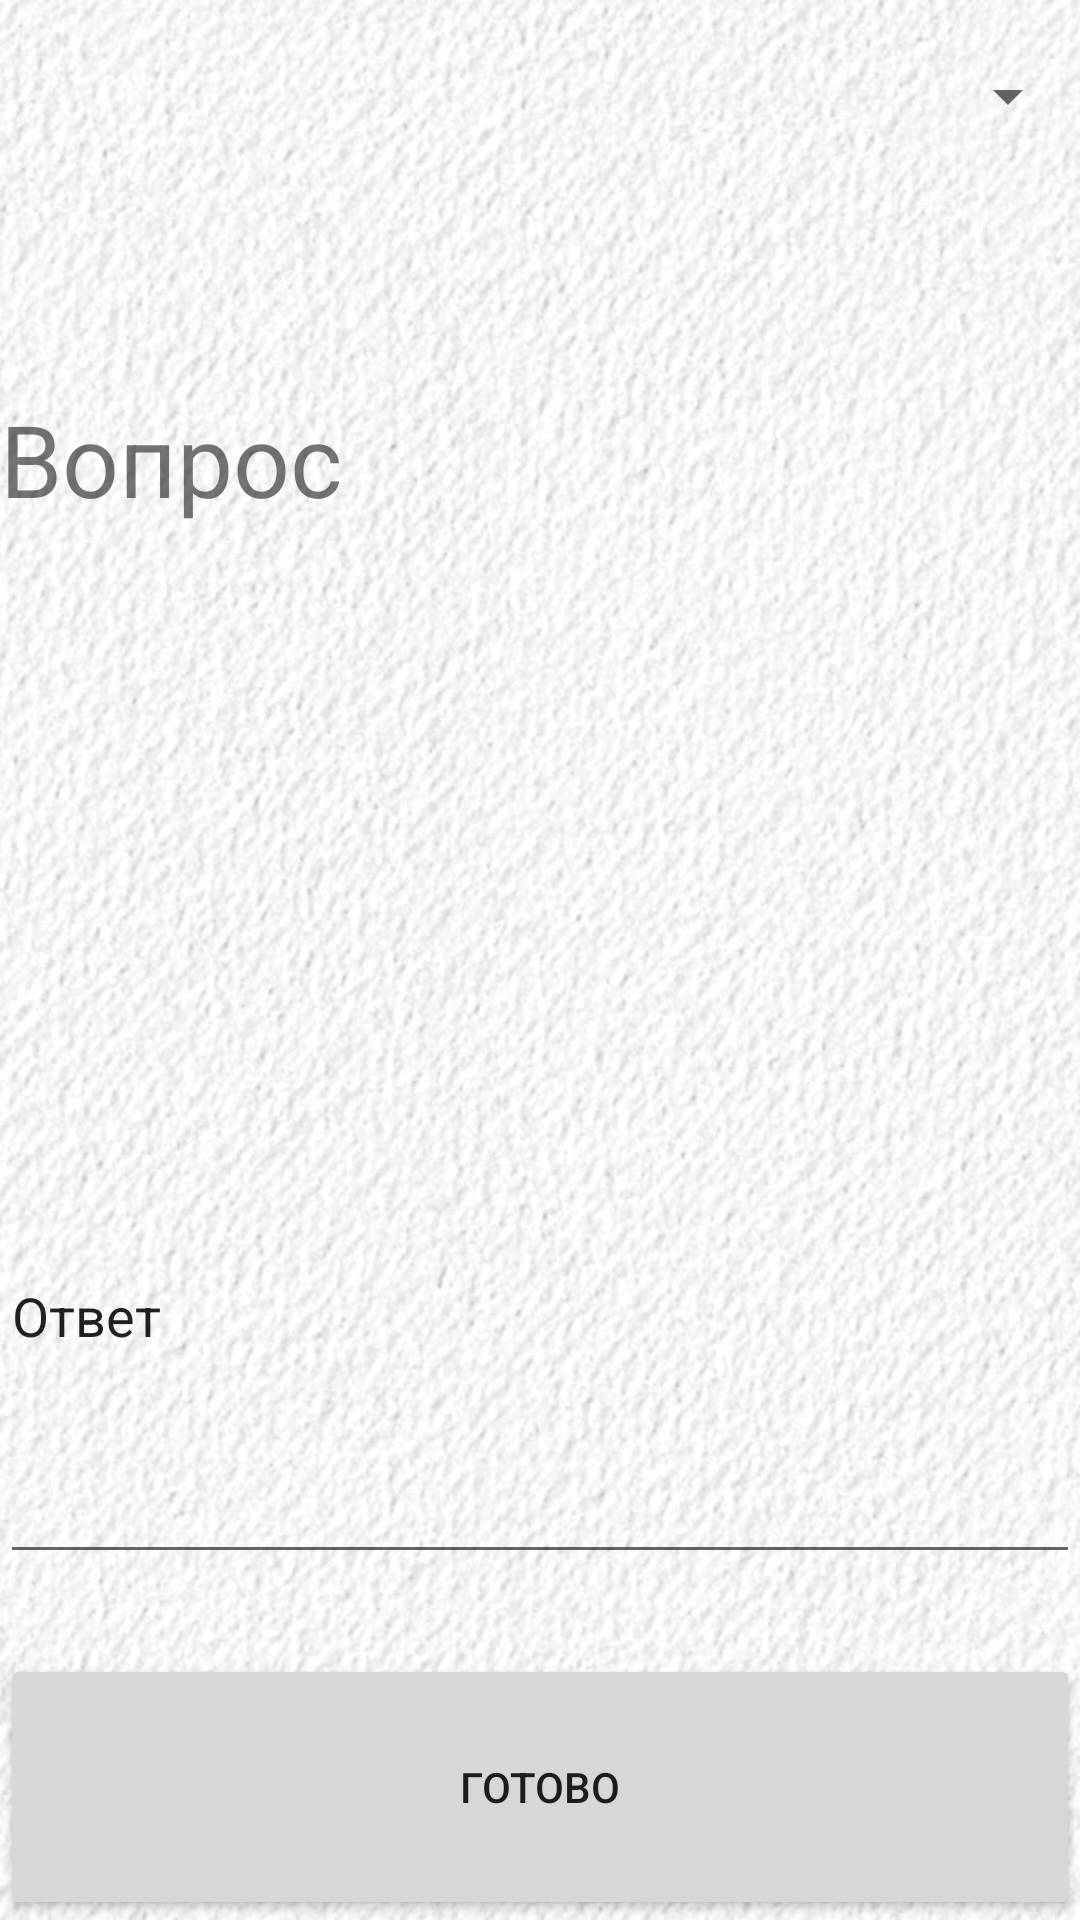

Produce the Android XML layout that renders to this screen, including the resource entries it uses.
<!-- AndroidManifest.xml: application theme AppTheme -->
<!-- res/layout/activity_math_problem.xml -->
<?xml version="1.0" encoding="utf-8"?>
<androidx.constraintlayout.widget.ConstraintLayout xmlns:android="http://schemas.android.com/apk/res/android"
    xmlns:tools="http://schemas.android.com/tools"
    android:layout_width="match_parent"
    android:layout_height="match_parent">

    <LinearLayout
        android:layout_width="match_parent"
        android:layout_height="match_parent"
        android:orientation="vertical"
        android:background="@drawable/paper">

        <Spinner
            android:id="@+id/spinnerClass"
            android:layout_width="match_parent"
            android:layout_height="wrap_content"
            android:layout_weight="0.3"
            android:entries="@array/class_problem"
            android:scrollbarSize="500px" />

        <Space
            android:layout_width="match_parent"
            android:layout_height="wrap_content"
            android:layout_weight="0.5" />

        <TextView
            android:id="@+id/task"
            android:layout_width="match_parent"
            android:layout_height="wrap_content"
            android:layout_weight="1"
            android:textSize="100px"
            android:text="Вопрос" />

        <Space
            android:layout_width="match_parent"
            android:layout_height="wrap_content"
            android:layout_weight="0.3" />

        <EditText
            android:id="@+id/answer"
            android:layout_width="match_parent"
            android:layout_height="wrap_content"
            android:layout_weight="1"
            android:ems="10"
            android:inputType="textPersonName"
            android:text="Ответ" />

        <Space
            android:layout_width="match_parent"
            android:layout_height="wrap_content"
            android:layout_weight="0.2" />

        <Button
            android:id="@+id/buttonAnswer"
            android:layout_width="match_parent"
            android:layout_height="wrap_content"
            android:layout_weight="0.3"
            android:text="Готово" />

    </LinearLayout>
</androidx.constraintlayout.widget.ConstraintLayout>
<!-- resources referenced by this layout -->
<resources>
  <!-- drawable paper: jpg bitmap (drawable, 166572 bytes) -->
  <style name="AppTheme" parent="Theme.AppCompat.DayNight.NoActionBar">
          
          <item name="colorPrimary">@color/colorPrimary</item>
          <item name="colorPrimaryDark">@color/colorName</item>
          <item name="colorAccent">@color/colorAccent</item>
          <item name="android:windowTranslucentStatus">true</item>
          <item name="android:windowTranslucentNavigation">true</item>
      </style>
  <color name="colorPrimary">#6200EE</color>
  <color name="colorName">#8EFFF0</color>
  <color name="colorAccent">#03DAC5</color>
</resources>
